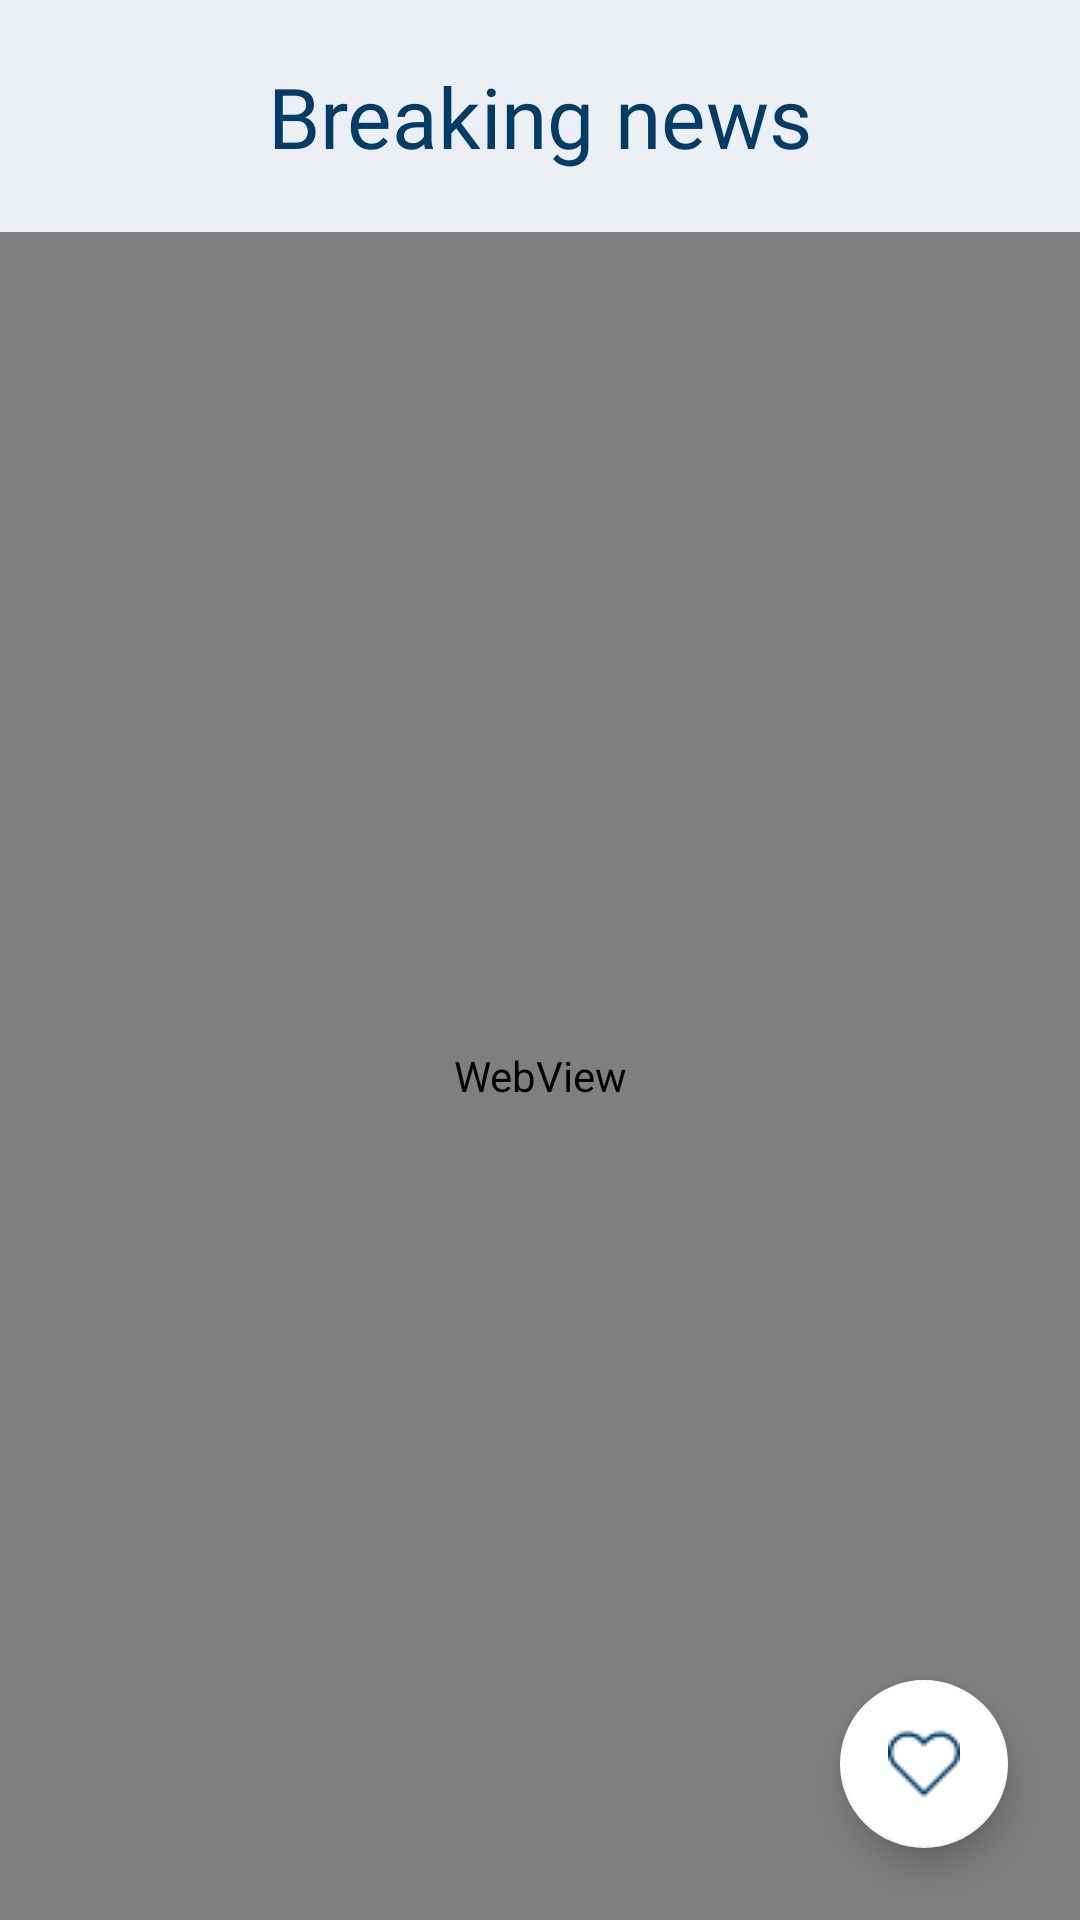

This screen was rendered from an Android layout file. Write that file and the resources it references.
<!-- AndroidManifest.xml: application theme Theme.Neobis_Android_News_App -->
<!-- res/layout/fragment_detail.xml -->
<?xml version="1.0" encoding="utf-8"?>
<androidx.constraintlayout.widget.ConstraintLayout xmlns:android="http://schemas.android.com/apk/res/android"
    xmlns:app="http://schemas.android.com/apk/res-auto"
    xmlns:tools="http://schemas.android.com/tools"
    android:layout_width="match_parent"
    android:layout_height="match_parent"
    android:background="@color/mainColor"
    tools:context=".fragments.DetailFragment">

    <androidx.constraintlayout.widget.ConstraintLayout
        android:id="@+id/AppBar"
        android:layout_width="match_parent"
        android:layout_height="wrap_content"
        app:layout_constraintTop_toTopOf="parent">

        <TextView
            android:id="@+id/appBarText"
            android:layout_width="wrap_content"
            android:layout_height="wrap_content"
            android:layout_marginVertical="20dp"
            android:fontFamily="@font/roboto"
            android:gravity="center_horizontal"
            android:text="@string/breakingNews"
            android:textColor="@color/darkBlue"
            android:textSize="28sp"
            app:layout_constraintBottom_toBottomOf="@id/AppBar"
            app:layout_constraintEnd_toEndOf="parent"
            app:layout_constraintHorizontal_bias="0.5"
            app:layout_constraintStart_toStartOf="parent"
            app:layout_constraintTop_toTopOf="parent" />

        <ImageView
            android:id="@+id/backButton"
            android:layout_width="wrap_content"
            android:layout_height="wrap_content"
            android:layout_marginStart="18dp"
            android:padding="10dp"
            android:src="@drawable/back"
            app:layout_constraintBottom_toBottomOf="parent"
            app:layout_constraintStart_toStartOf="parent"
            app:layout_constraintTop_toTopOf="parent"
            tools:ignore="MissingConstraints" />



    </androidx.constraintlayout.widget.ConstraintLayout>

    <WebView
        android:id="@+id/webView"
        android:layout_width="match_parent"
        android:layout_height="0dp"
        app:layout_constraintBottom_toBottomOf="parent"
        app:layout_constraintEnd_toEndOf="parent"
        app:layout_constraintStart_toStartOf="parent"
        app:layout_constraintTop_toBottomOf="@+id/AppBar" />


    <com.google.android.material.floatingactionbutton.FloatingActionButton
        android:id="@+id/saveButton"
        android:layout_width="wrap_content"
        android:layout_height="wrap_content"
        android:layout_marginEnd="24dp"
        android:layout_marginBottom="24dp"
        app:backgroundTint="@color/white"
        android:src="@drawable/likeblue"
        app:tint ="@color/darkBlue"

        android:tint="@color/darkBlue"
        app:layout_constraintBottom_toBottomOf="parent"
        app:layout_constraintEnd_toEndOf="parent" />


</androidx.constraintlayout.widget.ConstraintLayout>
<!-- resources referenced by this layout -->
<resources>
  <color name="darkBlue">#003C68</color>
  <color name="mainColor">#ECF0F5</color>
  <color name="white">#FFFFFFFF</color>
  <!-- drawable likeblue: png bitmap (drawable, 568 bytes) -->
  <string name="breakingNews">Breaking news</string>
  <style name="Theme.Neobis_Android_News_App" parent="Theme.MaterialComponents.DayNight.NoActionBar">
          
          <item name="colorPrimary">@color/purple_500</item>
          <item name="colorPrimaryVariant">@color/purple_700</item>
          <item name="colorOnPrimary">@color/white</item>
          
          <item name="colorSecondary">@color/teal_200</item>
          <item name="colorSecondaryVariant">@color/teal_700</item>
          <item name="colorOnSecondary">@color/black</item>
          
          <item name="android:statusBarColor">?attr/colorPrimaryVariant</item>
          
      </style>
  <color name="purple_500">#FF6200EE</color>
  <color name="purple_700">#FF3700B3</color>
  <color name="teal_200">#FF03DAC5</color>
  <color name="teal_700">#FF018786</color>
  <color name="black">#FF000000</color>
</resources>
